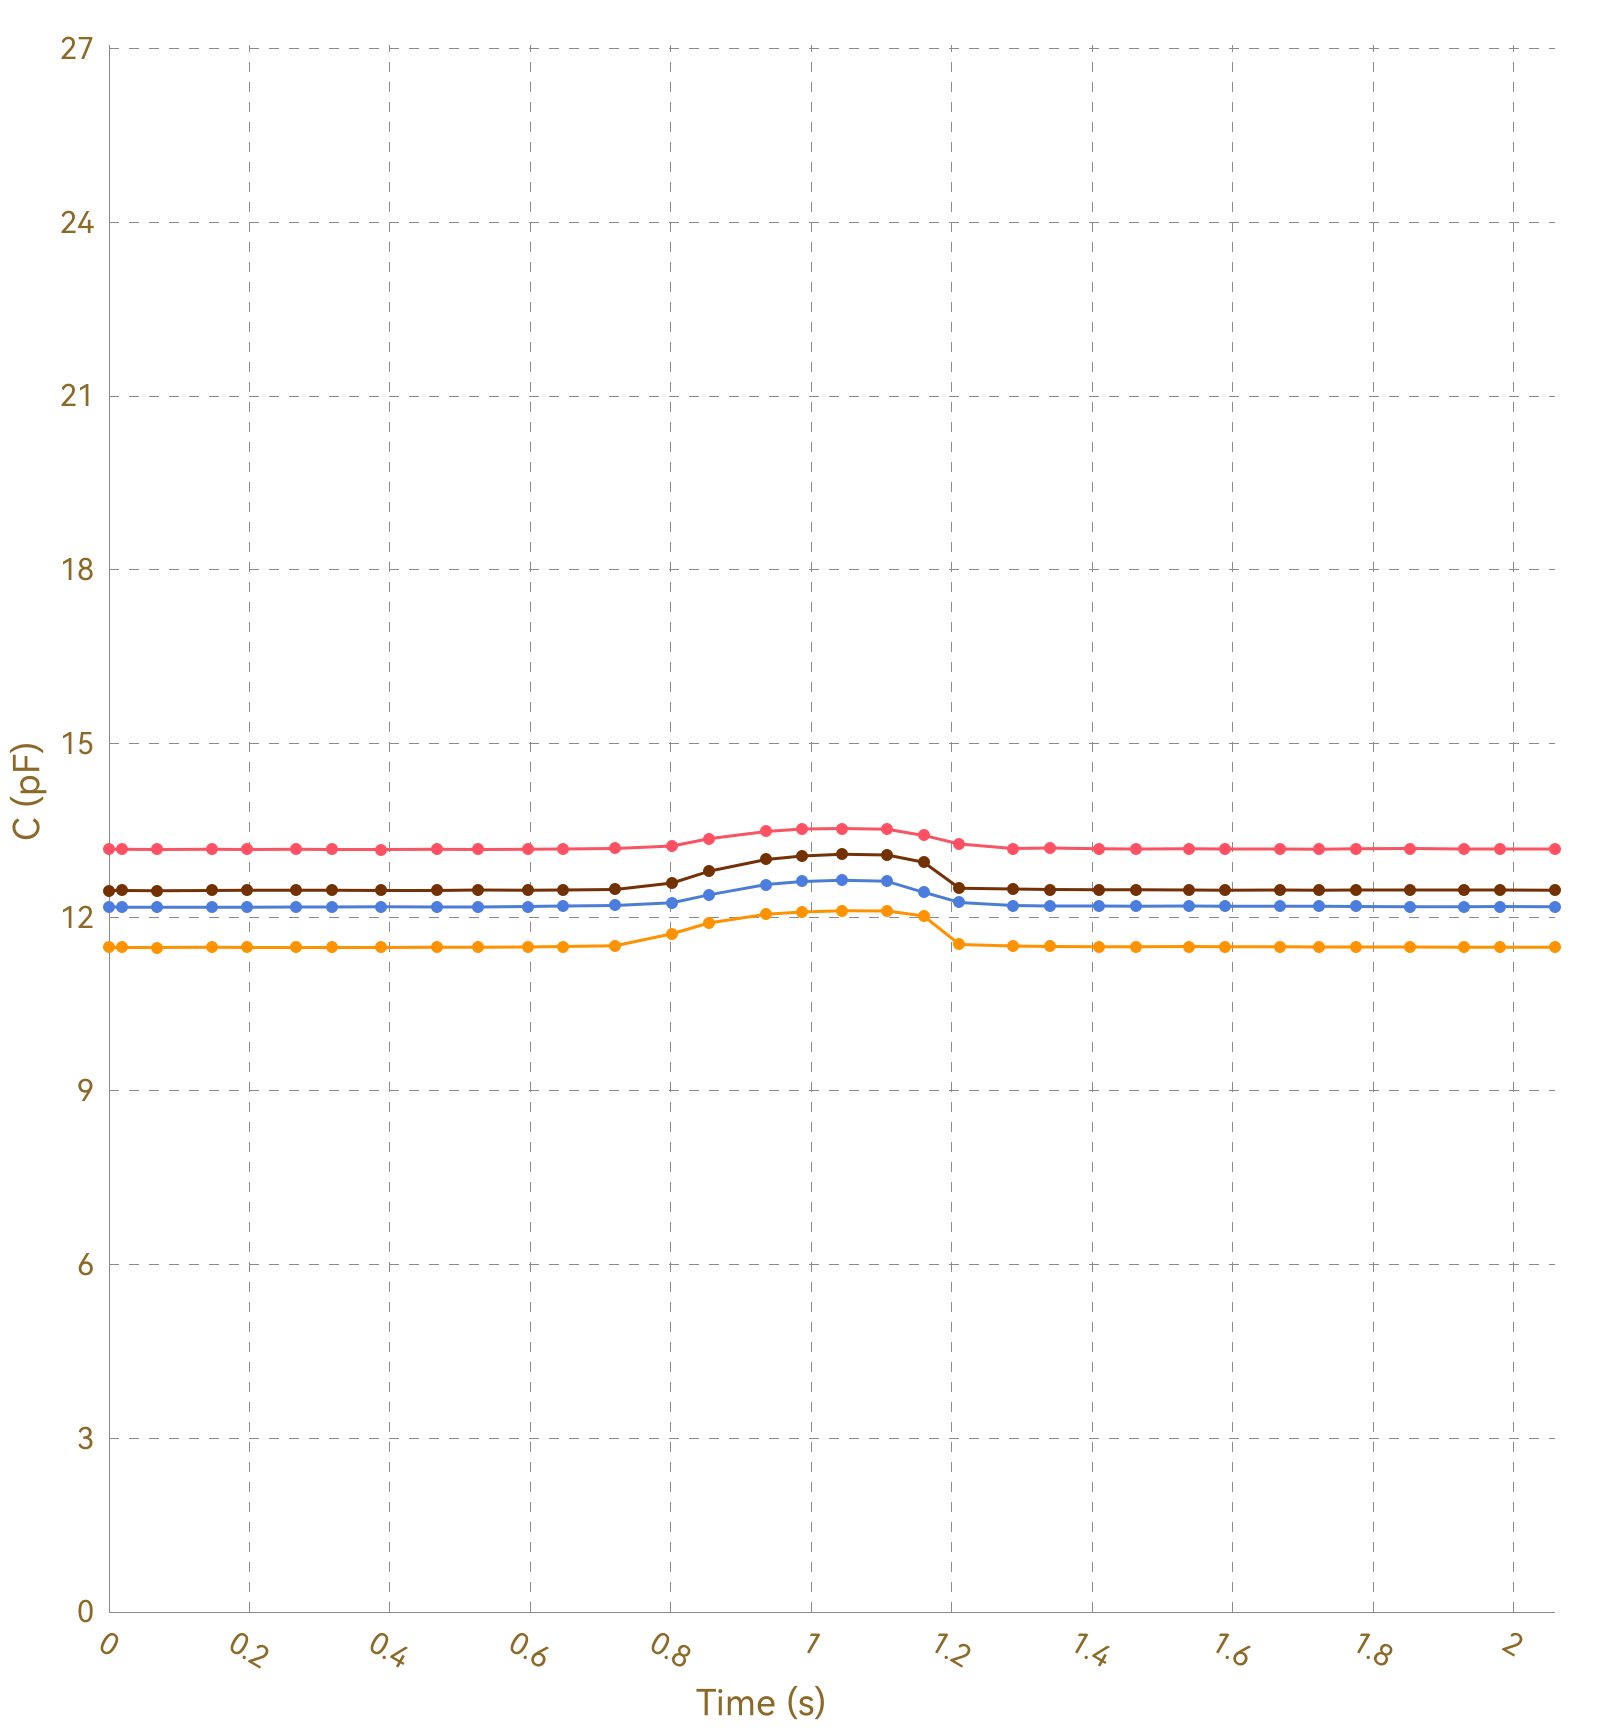

The data file committed next to this chart (first rows):
, Ch1, , Ch2, , Ch3, , Ch4, , Ch5, , Ch6, , Ch7, , Ch8, 
Time (s), C (pF), ΔC/C0 (%), C (pF), ΔC/C0 (%), C (pF), ΔC/C0 (%), C (pF), ΔC/C0 (%), C (pF), ΔC/C0 (%), C (pF), ΔC/C0 (%), C (pF), ΔC/C0 (%), C (pF), ΔC/C0 (%)
0.018, 13.17, 0.0000, 11.48, 0.0000, 12.18, 0.0000, 12.46, 0.0000, OL, OL, OL, OL, OL, OL, 0.0000, 0.0000
0.021, 13.17, 0.0000, 11.48, 0.0000, 12.18, 0.0000, 12.46, 0.0000, OL, OL, OL, OL, OL, OL, 0.0000, 0.0000
0.029, 13.17, 0.0000, 11.48, 0.0000, 12.18, 0.0000, 12.46, 0.0000, OL, OL, OL, OL, OL, OL, 0.0000, 0.0000
0.032, 13.17, 0.0000, 11.48, 0.0000, 12.18, 0.0000, 12.46, 0.0000, OL, OL, OL, OL, OL, OL, 0.0000, 0.0000
0.065, 13.17, 0.0000, 11.48, 0.0000, 12.18, 0.0000, 12.46, 0.0000, OL, OL, OL, OL, OL, OL, 0.0000, 0.0000
0.068, 13.18, 0.0000, 11.48, 0.0000, 12.18, 0.0000, 12.46, 0.0000, OL, OL, OL, OL, OL, OL, 0.0000, 0.0000
0.071, 13.17, 0.0000, 11.47, 0.0000, 12.18, 0.0000, 12.46, 0.0000, OL, OL, OL, OL, OL, OL, 0.0000, 0.0000
0.073, 13.17, 0.0000, 11.48, 0.0000, 12.17, 0.0000, 12.46, 0.0000, OL, OL, OL, OL, OL, OL, 0.0000, 0.0000
0.104, 13.18, 0.0000, 11.48, 0.0000, 12.18, 0.0000, 12.46, 0.0000, OL, OL, OL, OL, OL, OL, 0.0000, 0.0000
0.107, 13.17, 0.0000, 11.48, 0.0000, 12.17, 0.0000, 12.46, 0.0000, OL, OL, OL, OL, OL, OL, 0.0000, 0.0000
0.110, 13.17, 0.0000, 11.48, 0.0000, 12.18, 0.0000, 12.46, 0.0000, OL, OL, OL, OL, OL, OL, 0.0000, 0.0000
0.112, 13.18, 0.0000, 11.48, 0.0000, 12.18, 0.0000, 12.46, 0.0000, OL, OL, OL, OL, OL, OL, 0.0000, 0.0000
0.116, 13.17, 0.0000, 11.48, 0.0000, 12.18, 0.0000, 12.46, 0.0000, OL, OL, OL, OL, OL, OL, 0.0000, 0.0000
0.146, 13.17, 0.0000, 11.48, 0.0000, 12.18, 0.0000, 12.46, 0.0000, OL, OL, OL, OL, OL, OL, 0.0000, 0.0000
0.149, 13.17, 0.0000, 11.48, 0.0000, 12.18, 0.0000, 12.47, 0.0000, OL, OL, OL, OL, OL, OL, 0.0000, 0.0000
0.153, 13.17, 0.0000, 11.48, 0.0000, 12.18, 0.0000, 12.46, 0.0000, OL, OL, OL, OL, OL, OL, 0.0000, 0.0000
0.162, 13.17, 0.0000, 11.47, 0.0000, 12.18, 0.0000, 12.47, 0.0000, OL, OL, OL, OL, OL, OL, 0.0000, 0.0000
0.191, 13.17, 0.0000, 11.48, 0.0000, 12.17, 0.0000, 12.46, 0.0000, OL, OL, OL, OL, OL, OL, 0.0000, 0.0000
0.194, 13.17, 0.0000, 11.48, 0.0000, 12.18, 0.0000, 12.46, 0.0000, OL, OL, OL, OL, OL, OL, 0.0000, 0.0000
0.197, 13.17, 0.0000, 11.48, 0.0000, 12.17, 0.0000, 12.46, 0.0000, OL, OL, OL, OL, OL, OL, 0.0000, 0.0000
0.200, 13.18, 0.0000, 11.48, 0.0000, 12.18, 0.0000, 12.47, 0.0000, OL, OL, OL, OL, OL, OL, 0.0000, 0.0000
0.216, 13.17, 0.0000, 11.48, 0.0000, 12.17, 0.0000, 12.46, 0.0000, OL, OL, OL, OL, OL, OL, 0.0000, 0.0000
0.218, 13.17, 0.0000, 11.48, 0.0000, 12.18, 0.0000, 12.47, 0.0000, OL, OL, OL, OL, OL, OL, 0.0000, 0.0000
0.232, 13.17, 0.0000, 11.48, 0.0000, 12.18, 0.0000, 12.46, 0.0000, OL, OL, OL, OL, OL, OL, 0.0000, 0.0000
0.235, 13.17, 0.0000, 11.48, 0.0000, 12.18, 0.0000, 12.47, 0.0000, OL, OL, OL, OL, OL, OL, 0.0000, 0.0000
0.266, 13.17, 0.0000, 11.48, 0.0000, 12.18, 0.0000, 12.47, 0.0000, OL, OL, OL, OL, OL, OL, 0.0000, 0.0000
0.269, 13.17, 0.0000, 11.48, 0.0000, 12.18, 0.0000, 12.47, 0.0000, OL, OL, OL, OL, OL, OL, 0.0000, 0.0000
0.278, 13.17, 0.0000, 11.48, 0.0000, 12.18, 0.0000, 12.47, 0.0000, OL, OL, OL, OL, OL, OL, 0.0000, 0.0000
0.282, 13.17, 0.0000, 11.48, 0.0000, 12.18, 0.0000, 12.46, 0.0000, OL, OL, OL, OL, OL, OL, 0.0000, 0.0000
0.311, 13.17, 0.0000, 11.48, 0.0000, 12.18, 0.0000, 12.47, 0.0000, OL, OL, OL, OL, OL, OL, 0.0000, 0.0000
0.314, 13.17, 0.0000, 11.48, 0.0000, 12.18, 0.0000, 12.46, 0.0000, OL, OL, OL, OL, OL, OL, 0.0000, 0.0000
0.317, 13.17, 0.0000, 11.48, 0.0000, 12.18, 0.0000, 12.47, 0.0000, OL, OL, OL, OL, OL, OL, 0.0000, 0.0000
0.319, 13.17, 0.0000, 11.48, 0.0000, 12.18, 0.0000, 12.47, 0.0000, OL, OL, OL, OL, OL, OL, 0.0000, 0.0000
0.350, 13.17, 0.0000, 11.48, 0.0000, 12.18, 0.0000, 12.47, 0.0000, OL, OL, OL, OL, OL, OL, 0.0000, 0.0000
0.353, 13.17, 0.0000, 11.48, 0.0000, 12.18, 0.0000, 12.47, 0.0000, OL, OL, OL, OL, OL, OL, 0.0000, 0.0000
0.355, 13.17, 0.0000, 11.48, 0.0000, 12.18, 0.0000, 12.46, 0.0000, OL, OL, OL, OL, OL, OL, 0.0000, 0.0000
0.358, 13.17, 0.0000, 11.48, 0.0000, 12.18, 0.0000, 12.46, 0.0000, OL, OL, OL, OL, OL, OL, 0.0000, 0.0000
0.388, 13.17, 0.0000, 11.48, 0.0000, 12.18, 0.0000, 12.47, 0.0000, OL, OL, OL, OL, OL, OL, 0.0000, 0.0000
0.392, 13.18, 0.0000, 11.48, 0.0000, 12.17, 0.0000, 12.46, 0.0000, OL, OL, OL, OL, OL, OL, 0.0000, 0.0000
0.394, 13.17, 0.0000, 11.48, 0.0000, 12.18, 0.0000, 12.46, 0.0000, OL, OL, OL, OL, OL, OL, 0.0000, 0.0000
0.403, 13.17, 0.0000, 11.48, 0.0000, 12.18, 0.0000, 12.46, 0.0000, OL, OL, OL, OL, OL, OL, 0.0000, 0.0000
0.432, 13.17, 0.0000, 11.48, 0.0000, 12.18, 0.0000, 12.47, 0.0000, OL, OL, OL, OL, OL, OL, 0.0000, 0.0000
0.436, 13.17, 0.0000, 11.48, 0.0000, 12.18, 0.0000, 12.46, 0.0000, OL, OL, OL, OL, OL, OL, 0.0000, 0.0000
0.438, 13.17, 0.0000, 11.48, 0.0000, 12.18, 0.0000, 12.46, 0.0000, OL, OL, OL, OL, OL, OL, 0.0000, 0.0000
0.467, 13.17, 0.0000, 11.48, 0.0000, 12.18, 0.0000, 12.46, 0.0000, OL, OL, OL, OL, OL, OL, 0.0000, 0.0000
0.470, 13.18, 0.0000, 11.48, 0.0000, 12.18, 0.0000, 12.46, 0.0000, OL, OL, OL, OL, OL, OL, 0.0000, 0.0000
0.473, 13.17, 0.0000, 11.48, 0.0000, 12.18, 0.0000, 12.46, 0.0000, OL, OL, OL, OL, OL, OL, 0.0000, 0.0000
0.498, 13.17, 0.0000, 11.48, 0.0000, 12.18, 0.0000, 12.47, 0.0000, OL, OL, OL, OL, OL, OL, 0.0000, 0.0000
0.501, 13.17, 0.0000, 11.48, 0.0000, 12.18, 0.0000, 12.47, 0.0000, OL, OL, OL, OL, OL, OL, 0.0000, 0.0000
0.526, 13.17, 0.0000, 11.48, 0.0000, 12.18, 0.0000, 12.46, 0.0000, OL, OL, OL, OL, OL, OL, 0.0000, 0.0000
0.528, 13.17, 0.0000, 11.48, 0.0000, 12.18, 0.0000, 12.46, 0.0000, OL, OL, OL, OL, OL, OL, 0.0000, 0.0000
0.534, 13.17, 0.0000, 11.48, 0.0000, 12.18, 0.0000, 12.46, 0.0000, OL, OL, OL, OL, OL, OL, 0.0000, 0.0000
0.537, 13.17, 0.0000, 11.48, 0.0000, 12.18, 0.0000, 12.46, 0.0000, OL, OL, OL, OL, OL, OL, 0.0000, 0.0000
0.558, 13.17, 0.0000, 11.48, 0.0000, 12.18, 0.0000, 12.46, 0.0000, OL, OL, OL, OL, OL, OL, 0.0000, 0.0000
0.565, 13.17, 0.0000, 11.48, 0.0000, 12.18, 0.0000, 12.47, 0.0000, OL, OL, OL, OL, OL, OL, 0.0000, 0.0000
0.567, 13.17, 0.0000, 11.48, 0.0000, 12.18, 0.0000, 12.46, 0.0000, OL, OL, OL, OL, OL, OL, 0.0000, 0.0000
0.596, 13.17, 0.0000, 11.48, 0.0000, 12.18, 0.0000, 12.47, 0.0000, OL, OL, OL, OL, OL, OL, 0.0000, 0.0000
0.599, 13.17, 0.0000, 11.48, 0.0000, 12.18, 0.0000, 12.47, 0.0000, OL, OL, OL, OL, OL, OL, 0.0000, 0.0000
0.602, 13.18, 0.0000, 11.48, 0.0000, 12.18, 0.0000, 12.47, 0.0000, OL, OL, OL, OL, OL, OL, 0.0000, 0.0000
... 155 more rows
